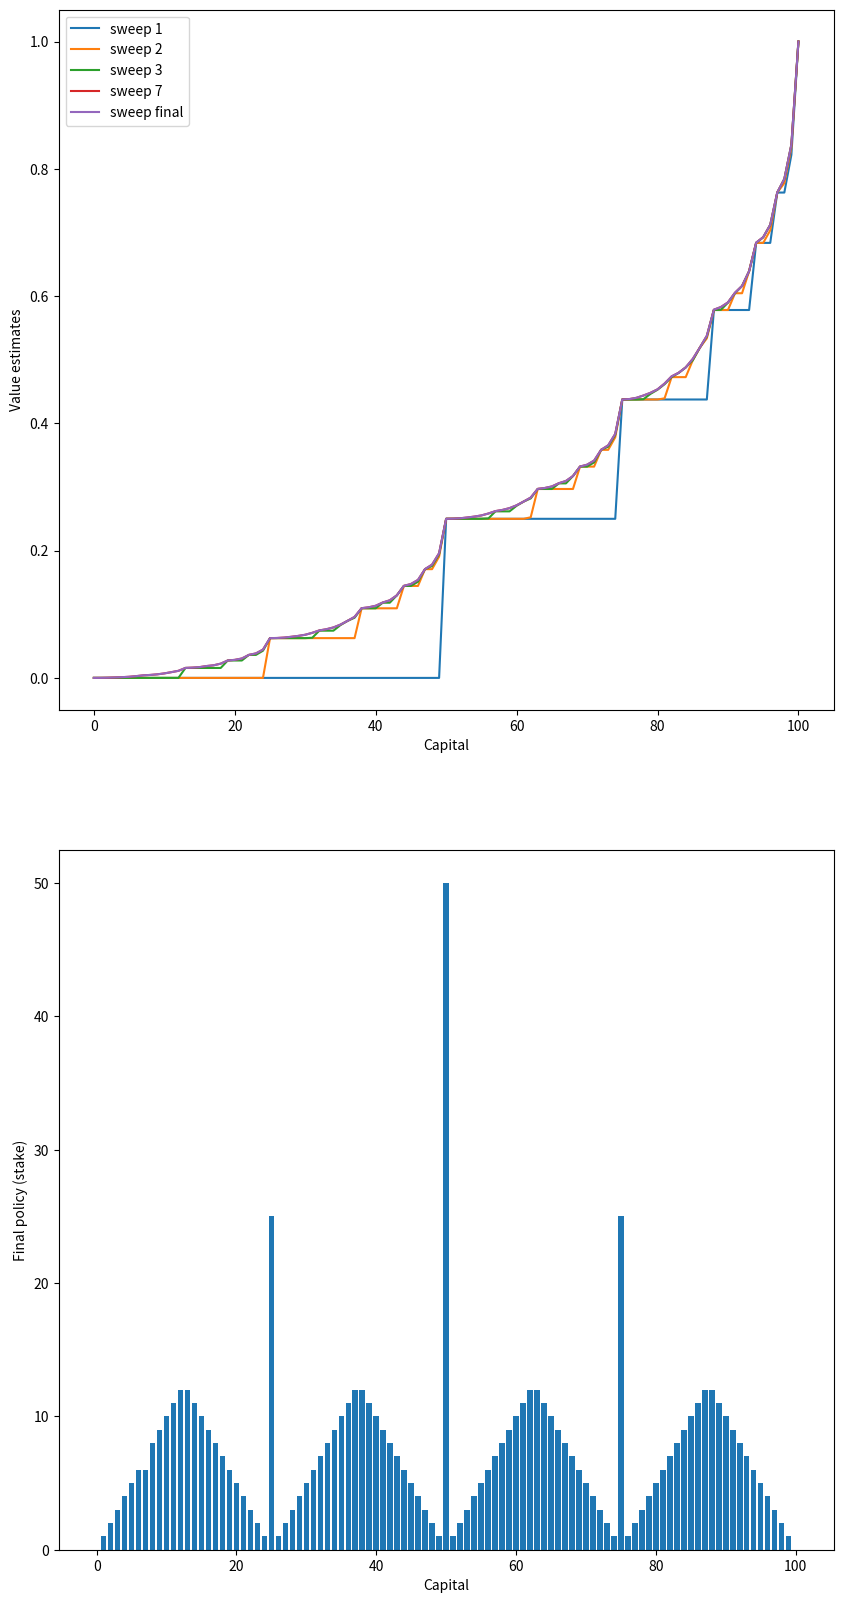

Reproduce this figure in Python.
#!/usr/bin/env python3

"""Figure 4.3, page 84"""

import copy

import numpy as np
import matplotlib.pyplot as plt

# probability to win the stake
PROBABILITY_HEADS = 0.25

# states with $0 or $100 are not considered as the are terminal
STATES = np.arange(1, 100)

# accuracy
THETA = 1e-9

values = np.zeros(101)
values[100] = 1
policy = np.zeros(101)


def actions(state):
    """Get possible actions for a given state

    :param state: State
    :type state: int
    :return: Possible actions
    :rtype: numpy array
    """
    return np.arange(1, min(state, 100 - state) + 1)


def expected_update(values, state, action):
    """Compute expected value for given state and action

    :param values: Current values
    :type: numpy array
    :param state: State
    :type: int
    :param action: Action
    :type: int
    :return: expected value
    :rtype: float
    """
    return PROBABILITY_HEADS * values[state + action] + (1 - PROBABILITY_HEADS) * values[state - action]


def policy_evaluate():
    """Policy evaluation

    :return: Difference between old and new value
    :rtype: float
    """
    delta = 0
    for state in STATES:
        old_value = values[state]
        values[state] = max([expected_update(values, state, action) for action in actions(state)])
        delta = max(delta, abs(old_value - values[state]))
    return delta


def policy_improve(round_digits=4):
    """Policy improvement

    :param round_digits: Precision of expected value
    :type round_digits: int
    :return: None
    :rtype: None
    """
    for state in STATES:
        _actions = actions(state)
        action_values = [round(expected_update(values, state, action), round_digits) for action in _actions]
        optimal_action = _actions[np.argmax(action_values)]
        policy[state] = optimal_action


def value_iteration():
    """Value iteration algorithm implementation (page 83)

    :return: Values after each sweep of policy evaluation
    :rtype: list
    """
    values_history = [values]

    sweep = 0
    delta = 1
    while delta >= THETA:
        delta = policy_evaluate()
        sweep += 1
        values_history.append(copy.deepcopy(values))
    return values_history


def plot(values_history, policy):
    """Plot values and policy

    :param values_history: Values after each sweep of policy evaluation
    :type values_history: list
    :param policy: Policy
    :type policy: numpy array
    :return: None
    :rtype: None
    """
    plt.figure(figsize=(10, 20))
    plt.subplot(2, 1, 1)

    values_history_sweeps = (1, 2, 3, len(values_history)//2)
    for sweep in values_history_sweeps:
        plt.plot(values_history[sweep], label=f'sweep {sweep}')
    plt.plot(values, label='sweep final')

    plt.xlabel('Capital')
    plt.ylabel('Value estimates')
    plt.legend(loc='best')

    plt.subplot(2, 1, 2)
    plt.bar(np.arange(len(policy)), policy)
    plt.xlabel('Capital')
    plt.ylabel('Final policy (stake)')

    plt.show()


def fig4_3():
    values_history = value_iteration()
    policy_improve()
    plot(values_history, policy)


if __name__ == '__main__':
    fig4_3()
